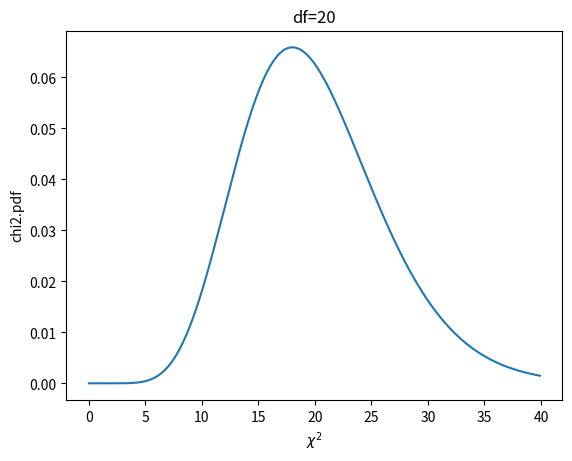

Source code (Python):

# your solution here


# example using the cumulative chisquare distribution implemented in scipy.stats
from scipy.stats import chi2

chisquare=20.0 # enter chisquare value
df=10          # enter dof
print (1-chi2.cdf(chisquare,df=df))

import matplotlib.pyplot as plt
%matplotlib inline
import numpy as np

df=20
x=np.arange(0,2*df,0.1)

plt.plot(x,chi2.pdf(x,df=df))
plt.xlabel('$\chi^2$')
plt.ylabel('chi2.pdf')
plt.title('df='+str(df))